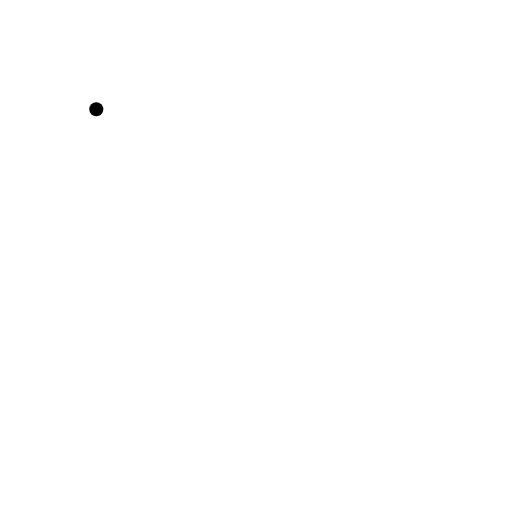
t = 0.00 s
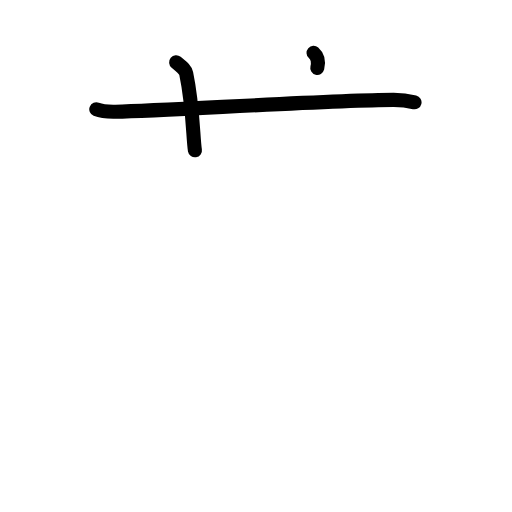
t = 2.40 s
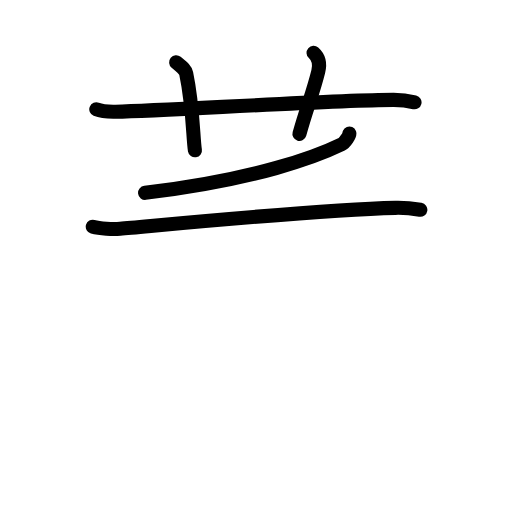
t = 4.80 s
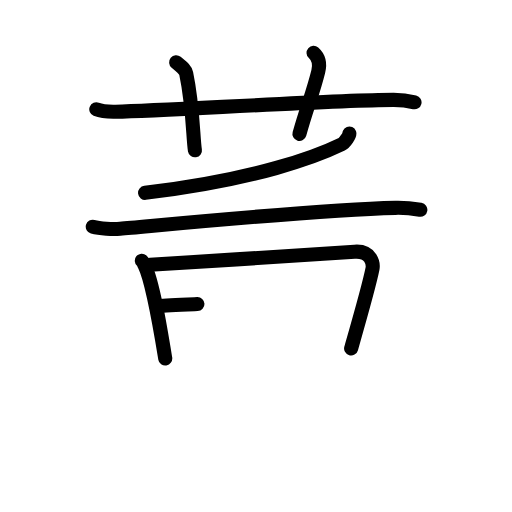
t = 7.20 s
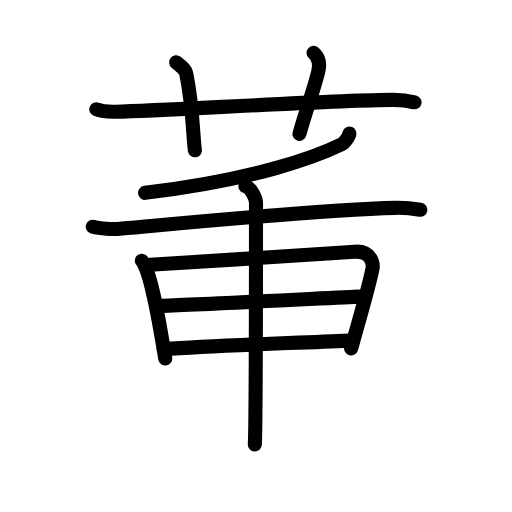
t = 9.60 s
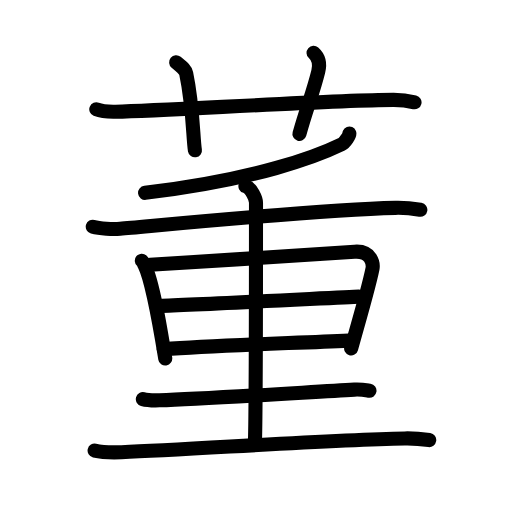
t = 12.00 s

The animated SVG that drew these frames (rendered in a browser with its animation timeline set to each time). Animation: 38 SMIL elements (animate=38); one cycle of 12.00 s.

<?xml version="1.0" encoding="UTF-8"?>
<!--
AniKanjiVG is licensed by CC-BY-SA Paul C. Sommerhoff (https://bitbucket.org/sommerhoff/anikanjivg).
AniKanjiVG uses KanjiVG which is licensed by CC-BY-SA Ulrich Apel (http://kanjivg.tagaini.net).
See also http://creativecommons.org/licenses/by-sa/3.0/
-->
<svg xmlns:kvg='http://kanjivg.tagaini.net' xmlns='http://www.w3.org/2000/svg' width='109' height='109' viewBox='0 0 109 109' style='fill:none;stroke:#000000;stroke-width:3;stroke-linecap:round;stroke-linejoin:round;' id="kvg:kanji_08463"><g id="kvg:08463" kvg:element="董"><g id="kvg:08463-g1" kvg:element="艹" kvg:variant="true" kvg:original="艸" kvg:position="top" kvg:radical="general"><path id="kvg:08463-s1" kvg:type="㇐" d="M20.5,23.27c1.29,0.53,2.8,0.56,4.1,0.53c11.9-0.3,45.4-2.46,59.12-2.53c2.16-0.01,3.45,0.25,4.53,0.51"><animate attributeName="d" begin="0.0s" dur="0.3333333333333333s" from="M20.5,23.27C20.5,23.27,20.5,23.27,20.5,23.27" to="M20.5,23.27c1.29,0.53,2.8,0.56,4.1,0.53" />
<animate attributeName="d" begin="0.3333333333333333s" dur="0.3333333333333333s" from="M20.5,23.27c1.29,0.53,2.8,0.56,4.1,0.53c0,0,0,0,0,0,0" to="M20.5,23.27c1.29,0.53,2.8,0.56,4.1,0.53c11.9-0.3,45.4-2.46,59.12-2.53" />
<animate attributeName="d" begin="0.6666666666666666s" dur="0.3333333333333333s" from="M20.5,23.27c1.29,0.53,2.8,0.56,4.1,0.53c11.9-0.3,45.4-2.46,59.12-2.53c0,0,0,0,0,0,0" to="M20.5,23.27c1.29,0.53,2.8,0.56,4.1,0.53c11.9-0.3,45.4-2.46,59.12-2.53c2.16-0.01,3.45,0.25,4.53,0.51" />
</path>
<path id="kvg:08463-s2" kvg:type="㇑a" d="M37.5,13.25c1.5,1.25,1.98,1.63,2.14,2.4c1.5,7.19,1.43,13.74,1.86,16.35"><animate attributeName="d" begin="1.0s" dur="0.5s" from="M37.5,13.25C37.5,13.25,37.5,13.25,37.5,13.25" to="M37.5,13.25c1.5,1.25,1.98,1.63,2.14,2.4" />
<animate attributeName="d" begin="1.5s" dur="0.5s" from="M37.5,13.25c1.5,1.25,1.98,1.63,2.14,2.4c0,0,0,0,0,0,0" to="M37.5,13.25c1.5,1.25,1.98,1.63,2.14,2.4c1.5,7.19,1.43,13.74,1.86,16.35" />
<animate attributeName="d" begin="0s" dur="1.0s" from="M-100,-100" to="M-100,-100" />
</path>
<path id="kvg:08463-s3" kvg:type="㇑a" d="M66.75,11.25c1.12,1,1.37,2.52,1,4c-1.12,4.5-2.38,7.5-4,13.25"><animate attributeName="d" begin="2.0s" dur="0.5s" from="M66.75,11.25C66.75,11.25,66.75,11.25,66.75,11.25" to="M66.75,11.25c1.12,1,1.37,2.52,1,4" />
<animate attributeName="d" begin="2.5s" dur="0.5s" from="M66.75,11.25c1.12,1,1.37,2.52,1,4c0,0,0,0,0,0,0" to="M66.75,11.25c1.12,1,1.37,2.52,1,4c-1.12,4.5-2.38,7.5-4,13.25" />
<animate attributeName="d" begin="0s" dur="2.0s" from="M-100,-100" to="M-100,-100" />
</path>
</g>
<g id="kvg:08463-g2" kvg:element="重" kvg:position="bottom"><g id="kvg:08463-g3" kvg:element="千" kvg:part="1"><g id="kvg:08463-g4" kvg:element="丿"><path id="kvg:08463-s4" kvg:type="㇒" d="M74.38,28.42c0.12,0.31-0.94,1.96-1.63,2.29c-5.25,2.56-18.25,7.54-41.86,10.35"><animate attributeName="d" begin="3.0s" dur="0.5s" from="M74.38,28.42C74.38,28.42,74.38,28.42,74.38,28.42" to="M74.38,28.42c0.12,0.31-0.94,1.96-1.63,2.29" />
<animate attributeName="d" begin="3.5s" dur="0.5s" from="M74.38,28.42c0.12,0.31-0.94,1.96-1.63,2.29c0,0,0,0,0,0,0" to="M74.38,28.42c0.12,0.31-0.94,1.96-1.63,2.29c-5.25,2.56-18.25,7.54-41.86,10.35" />
<animate attributeName="d" begin="0s" dur="3.0s" from="M-100,-100" to="M-100,-100" />
</path>
</g>
<g id="kvg:08463-g5" kvg:element="十" kvg:part="1"><path id="kvg:08463-s5" kvg:type="㇐" d="M19.75,48.27c1.52,0.42,4.31,0.55,5.82,0.42c8.93-0.77,42.43-4.06,58.61-4.44c2.53-0.06,4.05,0.2,5.31,0.41"><animate attributeName="d" begin="4.0s" dur="0.3333333333333333s" from="M19.75,48.27C19.75,48.27,19.75,48.27,19.75,48.27" to="M19.75,48.27c1.52,0.42,4.31,0.55,5.82,0.42" />
<animate attributeName="d" begin="4.333333333333333s" dur="0.3333333333333333s" from="M19.75,48.27c1.52,0.42,4.31,0.55,5.82,0.42c0,0,0,0,0,0,0" to="M19.75,48.27c1.52,0.42,4.31,0.55,5.82,0.42c8.93-0.77,42.43-4.06,58.61-4.44" />
<animate attributeName="d" begin="4.666666666666667s" dur="0.3333333333333333s" from="M19.75,48.27c1.52,0.42,4.31,0.55,5.82,0.42c8.93-0.77,42.43-4.06,58.61-4.44c0,0,0,0,0,0,0" to="M19.75,48.27c1.52,0.42,4.31,0.55,5.82,0.42c8.93-0.77,42.43-4.06,58.61-4.44c2.53-0.06,4.05,0.2,5.31,0.41" />
<animate attributeName="d" begin="0s" dur="4.0s" from="M-100,-100" to="M-100,-100" />
</path>
</g>
</g>
<g id="kvg:08463-g6" kvg:element="里"><path id="kvg:08463-s6" kvg:type="㇑" d="M30.19,55.51c0.38,0.33,0.39,0.57,0.6,0.99c1.72,3.47,3.33,13.35,4.39,19.82"><animate attributeName="d" begin="5.0s" dur="0.5s" from="M30.19,55.51C30.19,55.51,30.19,55.51,30.19,55.51" to="M30.19,55.51c0.38,0.33,0.39,0.57,0.6,0.99" />
<animate attributeName="d" begin="5.5s" dur="0.5s" from="M30.19,55.51c0.38,0.33,0.39,0.57,0.6,0.99c0,0,0,0,0,0,0" to="M30.19,55.51c0.38,0.33,0.39,0.57,0.6,0.99c1.72,3.47,3.33,13.35,4.39,19.82" />
<animate attributeName="d" begin="0s" dur="5.0s" from="M-100,-100" to="M-100,-100" />
</path>
<path id="kvg:08463-s7" kvg:type="㇕a" d="M31.96,56.38c13.29-0.87,33.58-2.07,43.51-2.8c3.65-0.27,4.01,2.68,3.83,3.64c-0.69,3.5-2.88,11.12-4.55,16.96"><animate attributeName="d" begin="6.0s" dur="0.3333333333333333s" from="M31.96,56.38C31.96,56.38,31.96,56.38,31.96,56.38" to="M31.96,56.38c13.29-0.87,33.58-2.07,43.51-2.8" />
<animate attributeName="d" begin="6.333333333333333s" dur="0.3333333333333333s" from="M31.96,56.38c13.29-0.87,33.58-2.07,43.51-2.8c0,0,0,0,0,0,0" to="M31.96,56.38c13.29-0.87,33.58-2.07,43.51-2.8c3.65-0.27,4.01,2.68,3.83,3.64" />
<animate attributeName="d" begin="6.666666666666667s" dur="0.3333333333333333s" from="M31.96,56.38c13.29-0.87,33.58-2.07,43.51-2.8c3.65-0.27,4.01,2.68,3.83,3.64c0,0,0,0,0,0,0" to="M31.96,56.38c13.29-0.87,33.58-2.07,43.51-2.8c3.65-0.27,4.01,2.68,3.83,3.64c-0.69,3.5-2.88,11.12-4.55,16.96" />
<animate attributeName="d" begin="0s" dur="6.0s" from="M-100,-100" to="M-100,-100" />
</path>
<path id="kvg:08463-s8" kvg:type="㇐a" d="M33.44,65.13C39.5,65,72.82,63.29,76.4,63.15"><animate attributeName="d" begin="7.0s" dur="1.0s" from="M33.44,65.13C33.44,65.13,33.44,65.13,33.44,65.13" to="M33.44,65.13C39.5,65,72.82,63.29,76.4,63.15" />
<animate attributeName="d" begin="0s" dur="7.0s" from="M-100,-100" to="M-100,-100" />
</path>
<path id="kvg:08463-s9" kvg:type="㇐a" d="M34.86,74.35c10.89-0.85,26.17-1.24,39.39-1.84"><animate attributeName="d" begin="8.0s" dur="1.0s" from="M34.86,74.35C34.86,74.35,34.86,74.35,34.86,74.35" to="M34.86,74.35c10.89-0.85,26.17-1.24,39.39-1.84" />
<animate attributeName="d" begin="0s" dur="8.0s" from="M-100,-100" to="M-100,-100" />
</path>
<g id="kvg:08463-g7" kvg:element="千" kvg:part="2"><g id="kvg:08463-g8" kvg:element="十" kvg:part="2"><path id="kvg:08463-s10" kvg:type="㇑" d="M52.25,39.62c1.25,0.39,2.25,2.7,2.25,3.52c0,10.61,0,46.64-0.25,51.49"><animate attributeName="d" begin="9.0s" dur="0.5s" from="M52.25,39.62C52.25,39.62,52.25,39.62,52.25,39.62" to="M52.25,39.62c1.25,0.39,2.25,2.7,2.25,3.52" />
<animate attributeName="d" begin="9.5s" dur="0.5s" from="M52.25,39.62c1.25,0.39,2.25,2.7,2.25,3.52c0,0,0,0,0,0,0" to="M52.25,39.62c1.25,0.39,2.25,2.7,2.25,3.52c0,10.61,0,46.64-0.25,51.49" />
<animate attributeName="d" begin="0s" dur="9.0s" from="M-100,-100" to="M-100,-100" />
</path>
</g>
</g>
<path id="kvg:08463-s11" kvg:type="㇐" d="M30.41,84.97c0.92,0.25,2.6,0.28,3.53,0.25c9.58-0.29,31.06-1.69,41.5-2.27c1.53-0.08,2.45,0.12,3.22,0.24"><animate attributeName="d" begin="10.0s" dur="0.3333333333333333s" from="M30.41,84.97C30.41,84.97,30.41,84.97,30.41,84.97" to="M30.41,84.97c0.92,0.25,2.6,0.28,3.53,0.25" />
<animate attributeName="d" begin="10.333333333333334s" dur="0.3333333333333333s" from="M30.41,84.97c0.92,0.25,2.6,0.28,3.53,0.25c0,0,0,0,0,0,0" to="M30.41,84.97c0.92,0.25,2.6,0.28,3.53,0.25c9.58-0.29,31.06-1.69,41.5-2.27" />
<animate attributeName="d" begin="10.666666666666666s" dur="0.3333333333333333s" from="M30.41,84.97c0.92,0.25,2.6,0.28,3.53,0.25c9.58-0.29,31.06-1.69,41.5-2.27c0,0,0,0,0,0,0" to="M30.41,84.97c0.92,0.25,2.6,0.28,3.53,0.25c9.58-0.29,31.06-1.69,41.5-2.27c1.53-0.08,2.45,0.12,3.22,0.24" />
<animate attributeName="d" begin="0s" dur="10.0s" from="M-100,-100" to="M-100,-100" />
</path>
<path id="kvg:08463-s12" kvg:type="㇐" d="M20.14,95.92c1.49,0.35,4.22,0.41,5.71,0.35c15.49-0.59,43.41-2.62,60.32-2.93c2.48-0.05,3.97,0.17,5.21,0.35"><animate attributeName="d" begin="11.0s" dur="0.3333333333333333s" from="M20.14,95.92C20.14,95.92,20.14,95.92,20.14,95.92" to="M20.14,95.92c1.49,0.35,4.22,0.41,5.71,0.35" />
<animate attributeName="d" begin="11.333333333333334s" dur="0.3333333333333333s" from="M20.14,95.92c1.49,0.35,4.22,0.41,5.71,0.35c0,0,0,0,0,0,0" to="M20.14,95.92c1.49,0.35,4.22,0.41,5.71,0.35c15.49-0.59,43.41-2.62,60.32-2.93" />
<animate attributeName="d" begin="11.666666666666666s" dur="0.3333333333333333s" from="M20.14,95.92c1.49,0.35,4.22,0.41,5.71,0.35c15.49-0.59,43.41-2.62,60.32-2.93c0,0,0,0,0,0,0" to="M20.14,95.92c1.49,0.35,4.22,0.41,5.71,0.35c15.49-0.59,43.41-2.62,60.32-2.93c2.48-0.05,3.97,0.17,5.21,0.35" />
<animate attributeName="d" begin="0s" dur="11.0s" from="M-100,-100" to="M-100,-100" />
</path>
</g>
</g>
</g>
</svg>
